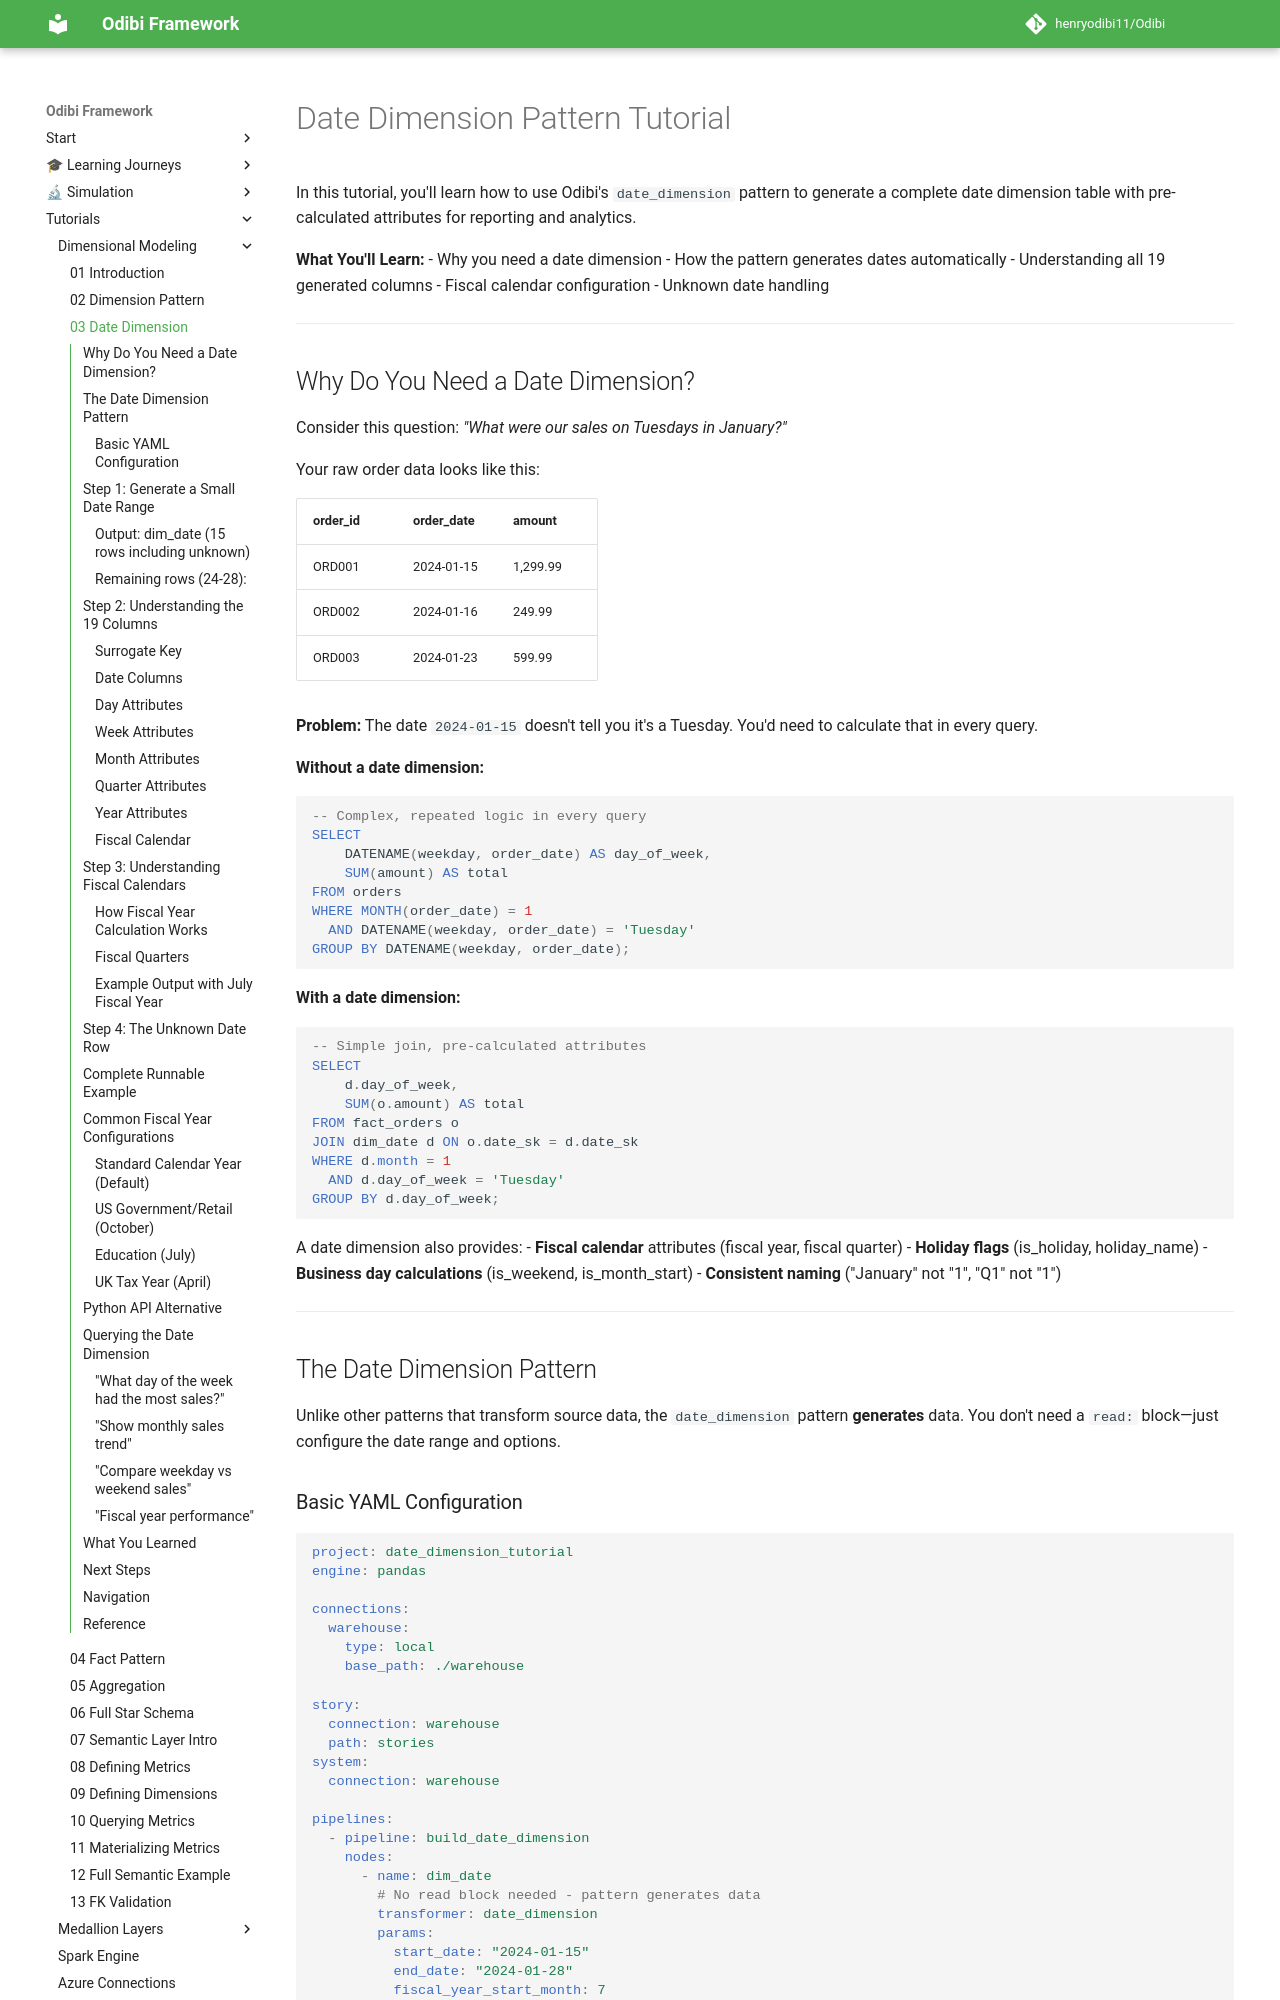

repository: henryodibi11/Odibi · page: tutorials/dimensional_modeling/03_date_dimension_pattern/index.html · generator: mkdocs

# Date Dimension Pattern Tutorial

In this tutorial, you'll learn how to use Odibi's `date_dimension` pattern to generate a complete date dimension table with pre-calculated attributes for reporting and analytics.

**What You'll Learn:**
- Why you need a date dimension
- How the pattern generates dates automatically
- Understanding all 19 generated columns
- Fiscal calendar configuration
- Unknown date handling

---

## Why Do You Need a Date Dimension?

Consider this question: *"What were our sales on Tuesdays in January?"*

Your raw order data looks like this:

| order_id | order_date | amount |
|----------|------------|--------|
| ORD001 | 2024-01-15 | 1,299.99 |
| ORD002 | 2024-01-16 | 249.99 |
| ORD003 | 2024-01-23 | 599.99 |

**Problem:** The date `2024-01-15` doesn't tell you it's a Tuesday. You'd need to calculate that in every query.

**Without a date dimension:**
```sql
-- Complex, repeated logic in every query
SELECT
    DATENAME(weekday, order_date) AS day_of_week,
    SUM(amount) AS total
FROM orders
WHERE MONTH(order_date) = 1
  AND DATENAME(weekday, order_date) = 'Tuesday'
GROUP BY DATENAME(weekday, order_date);
```

**With a date dimension:**
```sql
-- Simple join, pre-calculated attributes
SELECT
    d.day_of_week,
    SUM(o.amount) AS total
FROM fact_orders o
JOIN dim_date d ON o.date_sk = d.date_sk
WHERE d.month = 1
  AND d.day_of_week = 'Tuesday'
GROUP BY d.day_of_week;
```

A date dimension also provides:
- **Fiscal calendar** attributes (fiscal year, fiscal quarter)
- **Holiday flags** (is_holiday, holiday_name)
- **Business day calculations** (is_weekend, is_month_start)
- **Consistent naming** ("January" not "1", "Q1" not "1")

---

## The Date Dimension Pattern

Unlike other patterns that transform source data, the `date_dimension` pattern **generates** data. You don't need a `read:` block—just configure the date range and options.
